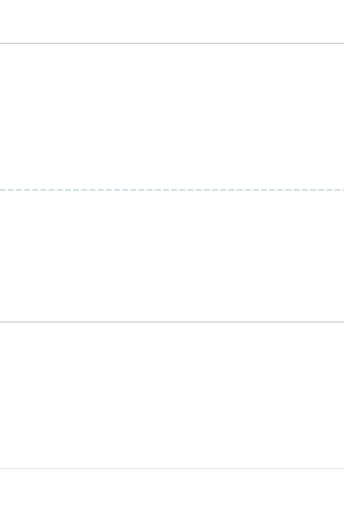
t = 0.00 s
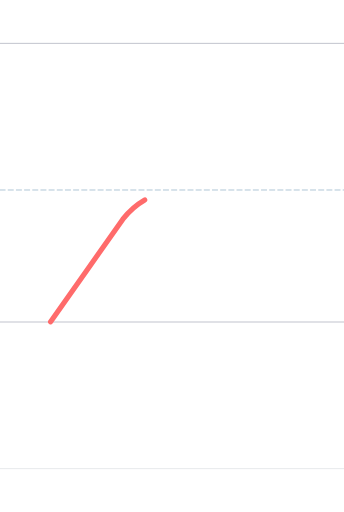
t = 0.90 s
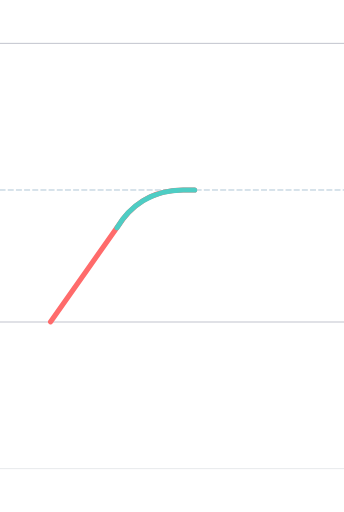
t = 1.65 s
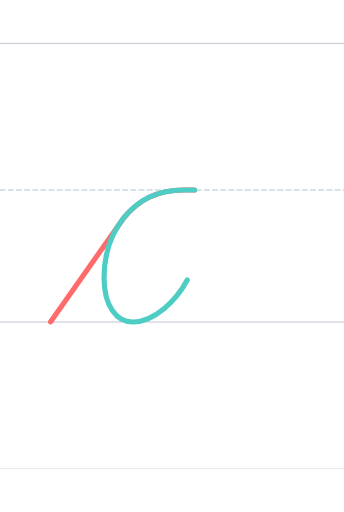
t = 2.25 s
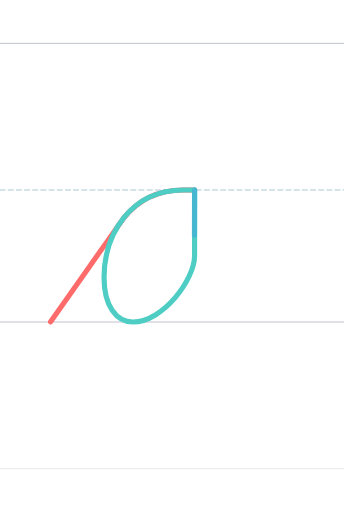
t = 3.00 s
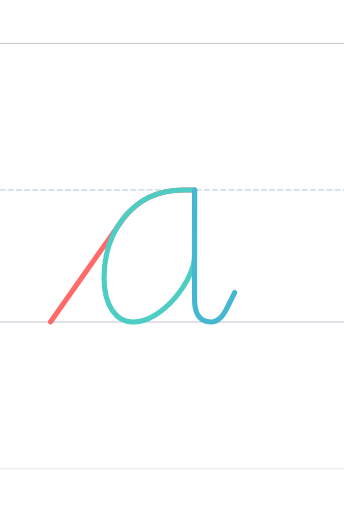
t = 3.90 s

The animated SVG that drew these frames (rendered in a browser with its animation timeline set to each time). Animation: 3 SMIL elements (animate=3); one cycle of 3.90 s.

<?xml version="1.0" encoding="UTF-8"?>
<svg xmlns="http://www.w3.org/2000/svg" viewBox="-200 -1496.0 1600 2378.0" width="800" height="600" stroke-linecap="round" stroke-linejoin="round">
  <style>
    .guide { stroke-width: 4; opacity: 0.35; fill: none; }
    .guide.mid { stroke-dasharray: 24 14; opacity: 0.5; }
    .stroke { fill: none; stroke-width: 24; stroke-linecap: round; stroke-linejoin: round; }
  </style>
  <line class="guide" x1="-200" y1="0" x2="1400" y2="0" stroke="#2F3A56"/>
  <line class="guide mid" x1="-200" y1="-614.0" x2="1400" y2="-614.0" stroke="#457B9D"/>
  <line class="guide" x1="-200" y1="-1296.0" x2="1400" y2="-1296.0" stroke="#2F3A56"/>
  <line class="guide" x1="-200" y1="682.0" x2="1400" y2="682.0" stroke="#ADB5BD" stroke-width="2"/>
  <path class="stroke" d="M 35.387,-1.000 C 35.387,-1.000 371.387,-478.000 371.427,-478.429 C 433.157,-558.290 527.789,-614.000 652.000,-614.000 L 705.000,-614.000" stroke="#FF6B6B" pathLength="1" stroke-dasharray="1" stroke-dashoffset="1">
    <animate attributeName="stroke-dashoffset" values="1;0" dur="1.20s" begin="0.00s" fill="freeze"/>
  </path>
  <path class="stroke" d="M 705.000,-614.000 L 652.000,-614.000 C 409.926,-614.000 284.000,-410.000 284.000,-206.000 C 284.000,-74.000 342.000,-0.000 418.000,-0.000 C 560.000,-0.000 705.000,-200.000 705.000,-307.000 L 705.000,-612.000" stroke="#4ECDC4" pathLength="1" stroke-dasharray="1" stroke-dashoffset="1">
    <animate attributeName="stroke-dashoffset" values="1;0" dur="1.20s" begin="1.35s" fill="freeze"/>
  </path>
  <path class="stroke" d="M 705.000,-614.000 C 704.000,-618.000 705.000,-104.414 705.000,-103.000 C 705.000,-49.000 722.000,-0.000 780.004,-0.000 C 822.004,-0.000 843.004,-39.000 858.004,-69.000 L 891.381,-137.000" stroke="#45B7D1" pathLength="1" stroke-dasharray="1" stroke-dashoffset="1">
    <animate attributeName="stroke-dashoffset" values="1;0" dur="1.20s" begin="2.70s" fill="freeze"/>
  </path>
</svg>